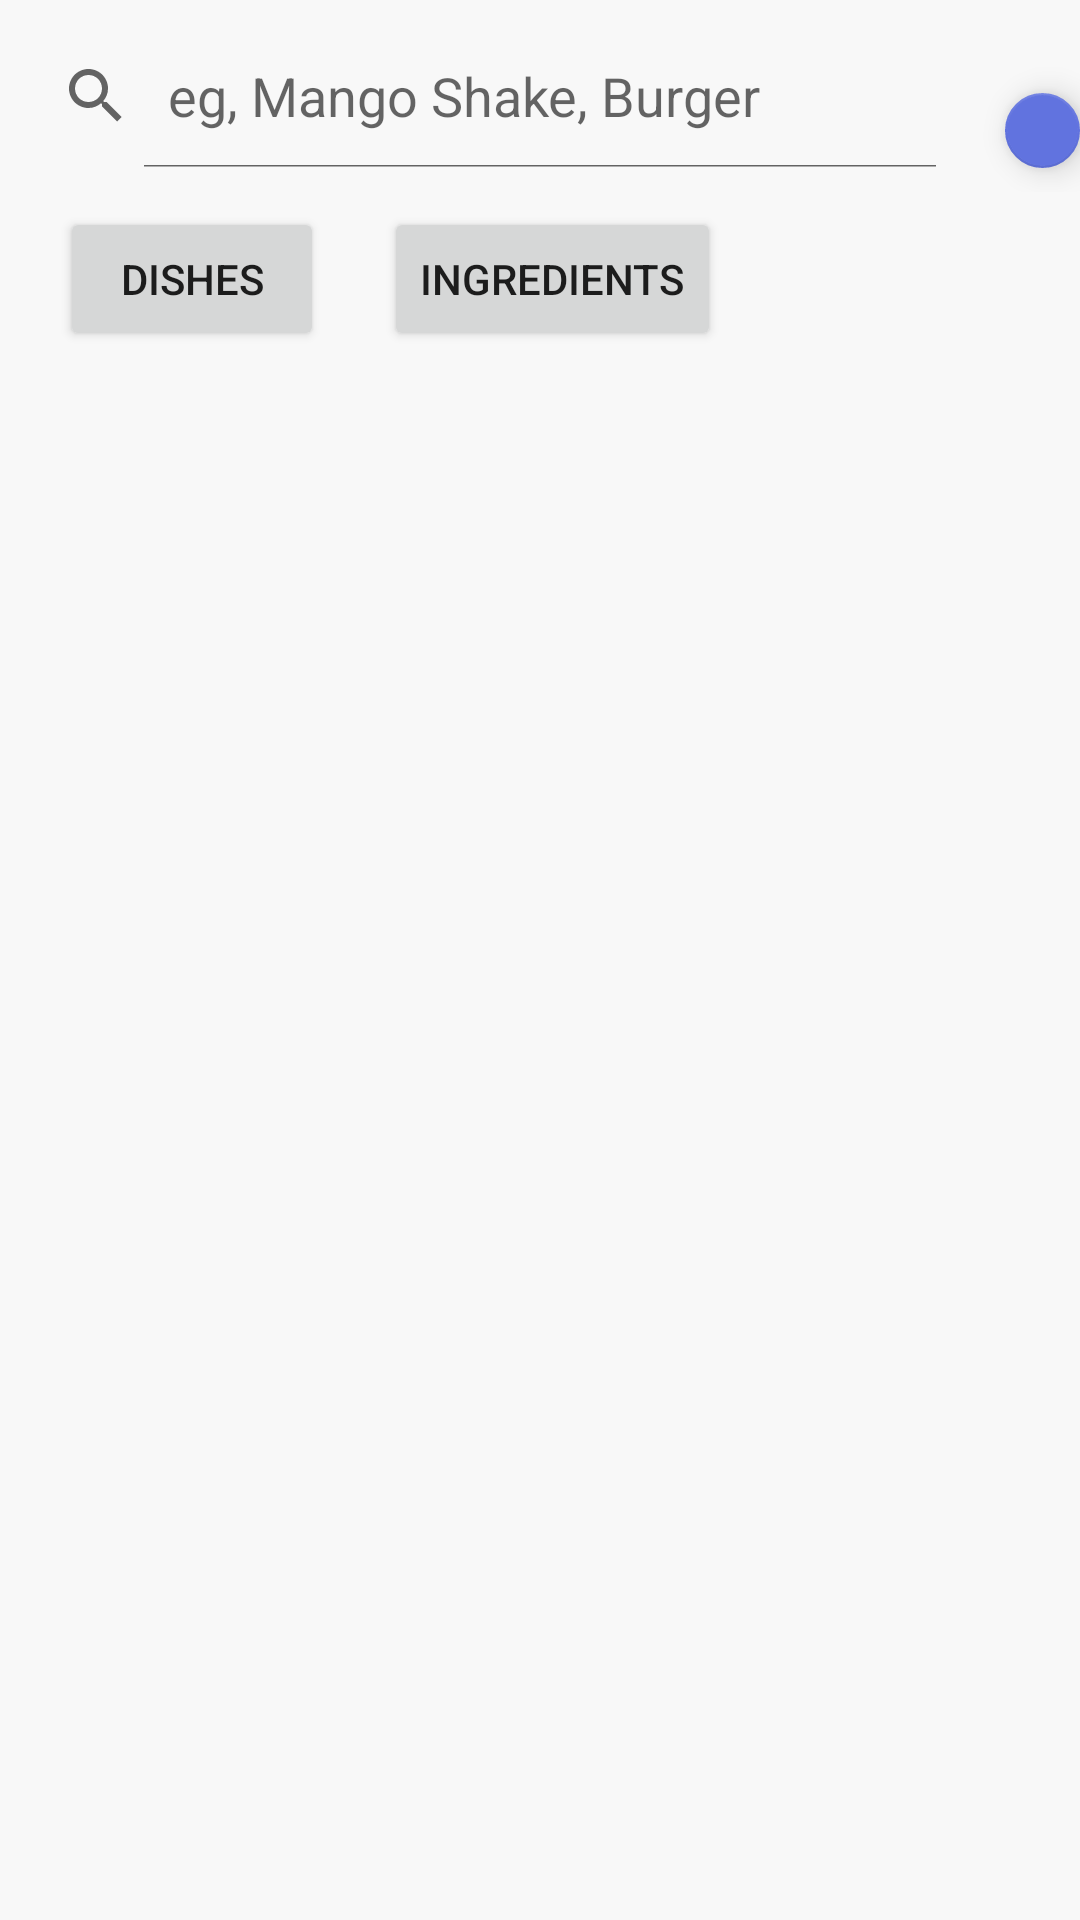

Write the Android layout XML for this screen, with the resource values it uses.
<!-- AndroidManifest.xml: application theme Theme.NutriChief -->
<!-- res/layout/fragment_order.xml -->
<?xml version="1.0" encoding="utf-8"?>
<FrameLayout
    android:id="@+id/drawer_layout"
    xmlns:android="http://schemas.android.com/apk/res/android"
    xmlns:app="http://schemas.android.com/apk/res-auto"
    android:layout_width="match_parent"
    android:layout_height="match_parent"
    android:fitsSystemWindows="true"
    android:background="#E6F8F8F8">

    <LinearLayout
        android:layout_width="match_parent"
        android:layout_height="match_parent"
        android:orientation="vertical">

        <LinearLayout
            android:id="@+id/main_activity_top_search"
            android:layout_width="match_parent"
            android:layout_height="wrap_content"
            android:clipToPadding="false"
            android:gravity="center_vertical"
            android:orientation="horizontal"
            android:paddingVertical="8dp">

            <SearchView
                android:id="@+id/search_menu_items"
                android:layout_width="wrap_content"
                android:layout_height="wrap_content"
                android:iconifiedByDefault="false"
                android:queryHint="eg, Mango Shake, Burger"
                app:voiceIcon="@drawable/ic_user" />

            <com.google.android.material.floatingactionbutton.FloatingActionButton
                android:id="@+id/addPostBtn"
                android:layout_width="match_parent"
                android:layout_height="wrap_content"
                android:layout_gravity="bottom|end"
                android:layout_marginLeft="15dp"
                android:clickable="true"
                android:src="@drawable/ic_cart"
                app:backgroundTint="@color/purple_theme_color" />

        </LinearLayout>

        <LinearLayout
            android:id="@+id/filter_search"
            android:layout_width="match_parent"
            android:layout_height="wrap_content"
            android:clipToPadding="false"
            android:gravity="center_vertical"
            android:orientation="horizontal"
            android:paddingVertical="5dp">
            <Button
                android:id="@+id/dishButton"
                android:layout_width="wrap_content"
                android:layout_height="wrap_content"
                android:layout_marginStart="20dp"
                android:text="@string/dishes" />

            <Button
                android:id="@+id/ingredientButton"
                android:layout_width="wrap_content"
                android:layout_height="wrap_content"
                android:layout_marginStart="20dp"
                android:text="@string/ingredients" />

        </LinearLayout>

        <androidx.recyclerview.widget.RecyclerView
            android:id="@+id/order_recycler_view"
            android:layout_width="match_parent"
            android:layout_height="match_parent" />

    </LinearLayout>
</FrameLayout>
<!-- resources referenced by this layout -->
<resources>
  <color name="purple_theme_color">#6173DF</color>
  <string name="dishes">Dishes</string>
  <string name="ingredients">Ingredients</string>
  <style name="Theme.NutriChief" parent="Theme.MaterialComponents.DayNight.NoActionBar">
          
          <item name="colorPrimary">@color/purple_theme_color</item>
          <item name="colorPrimaryVariant">@color/purple_theme_color</item>
          <item name="colorOnPrimary">@color/white</item>
          
          <item name="colorSecondary">@color/purple_theme_color</item>
          <item name="colorSecondaryVariant">@color/purple_theme_color</item>
          <item name="colorOnSecondary">@color/black</item>
          
          <item name="statusBarBackground">@color/status_bar</item>
          <item name="android:statusBarColor" tools:targetApi="l">?attr/statusBarBackground</item>
          <item name="android:windowLightStatusBar" tools:targetApi="23">true</item>
  
          
  
          
          <item name="android:windowActivityTransitions">true</item>
      </style>
  <color name="white">#FFFFFFFF</color>
  <color name="black">#FF000000</color>
  <color name="status_bar">#fff</color>
</resources>
